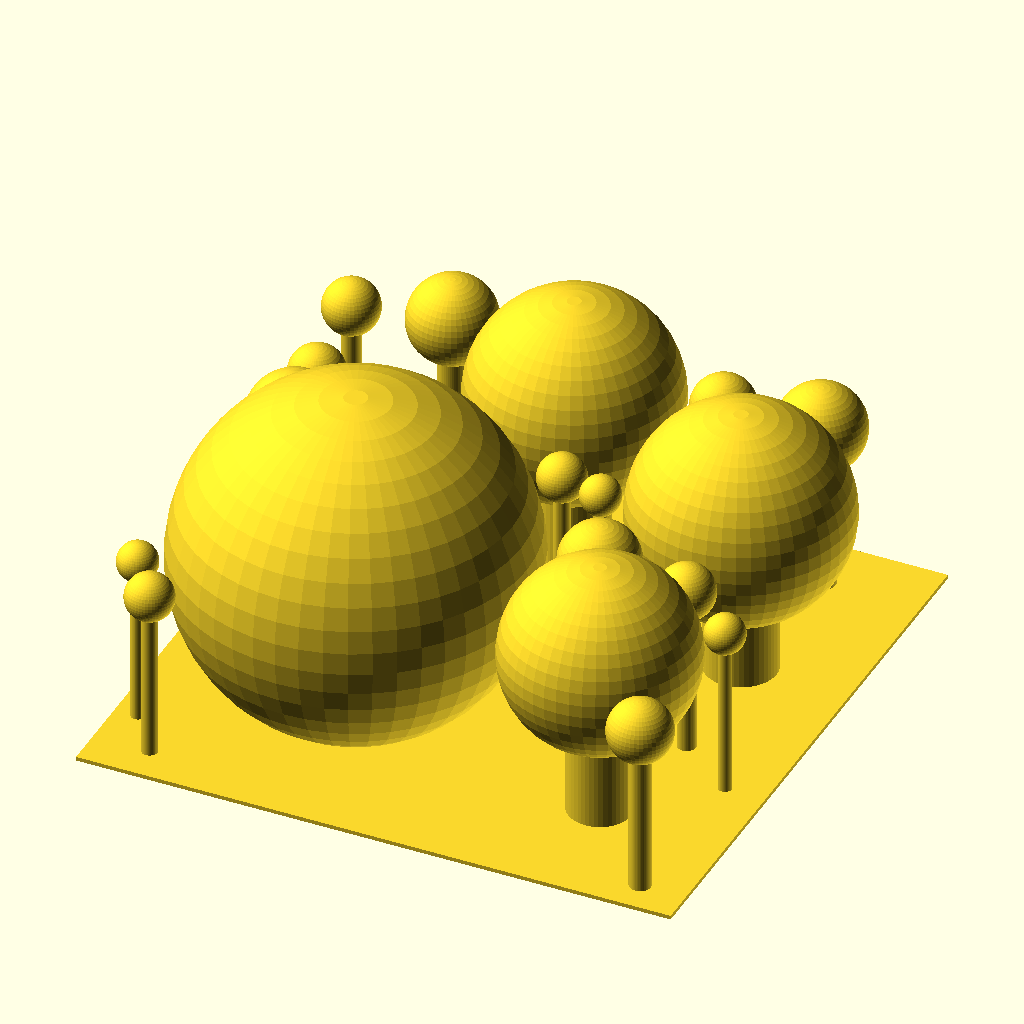
Cell 1: rendered with the file's own defaults.
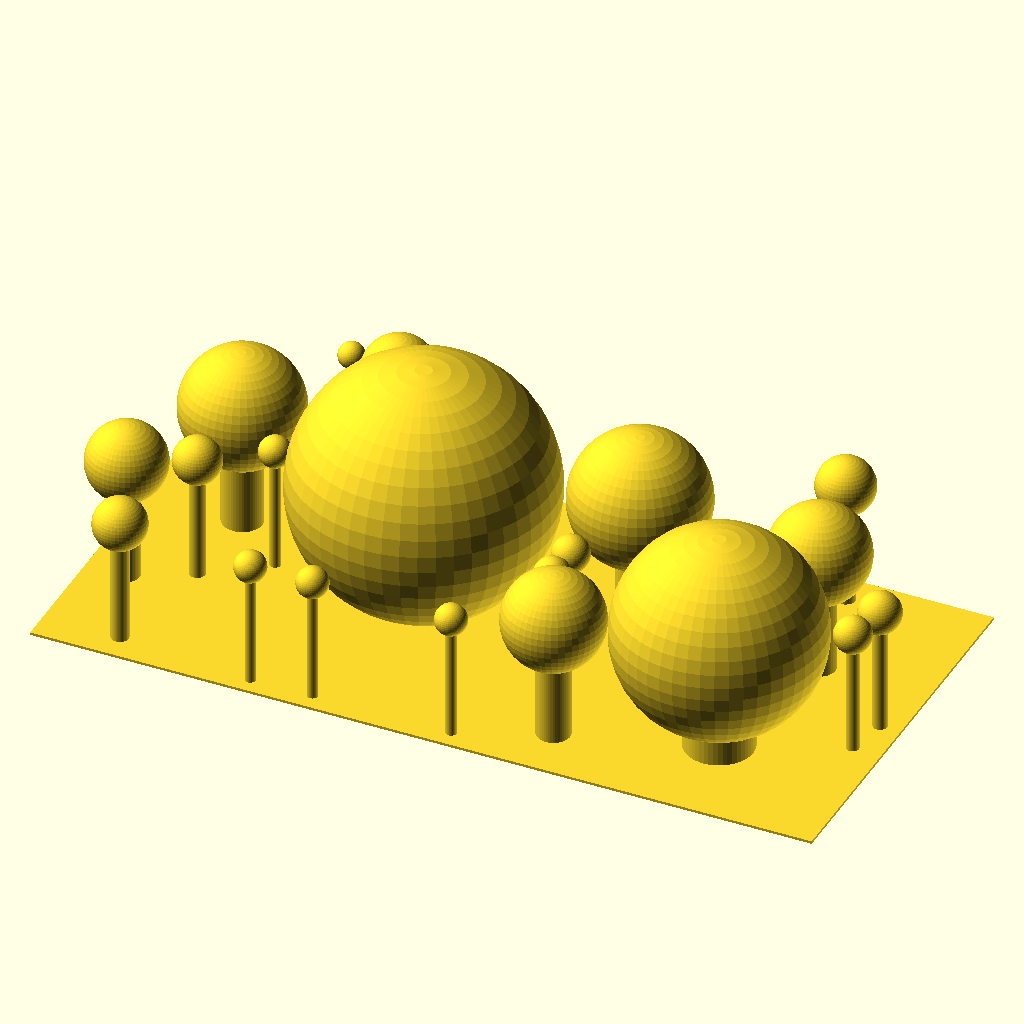
Cell 2 — sizeX set to 300, the other parameters unchanged.
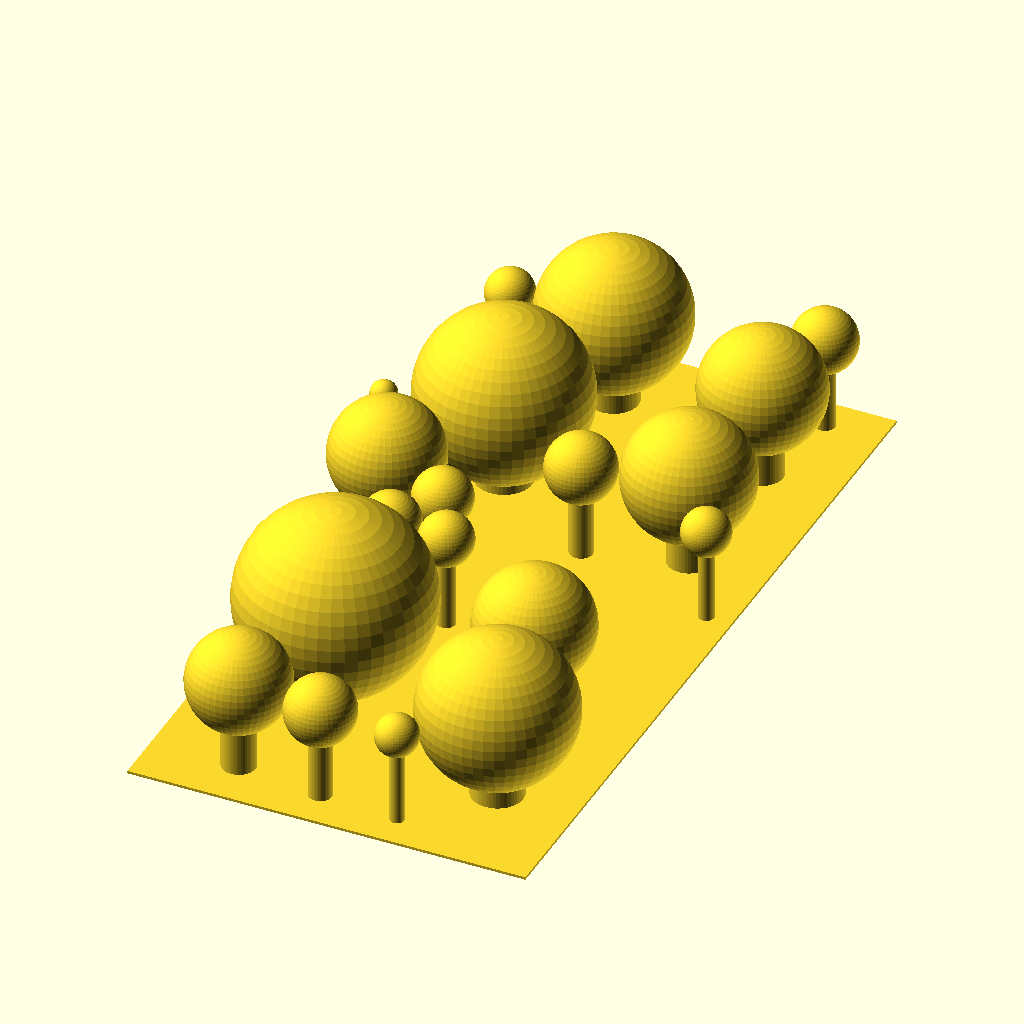
Cell 3: the same model with sizeY = 300.
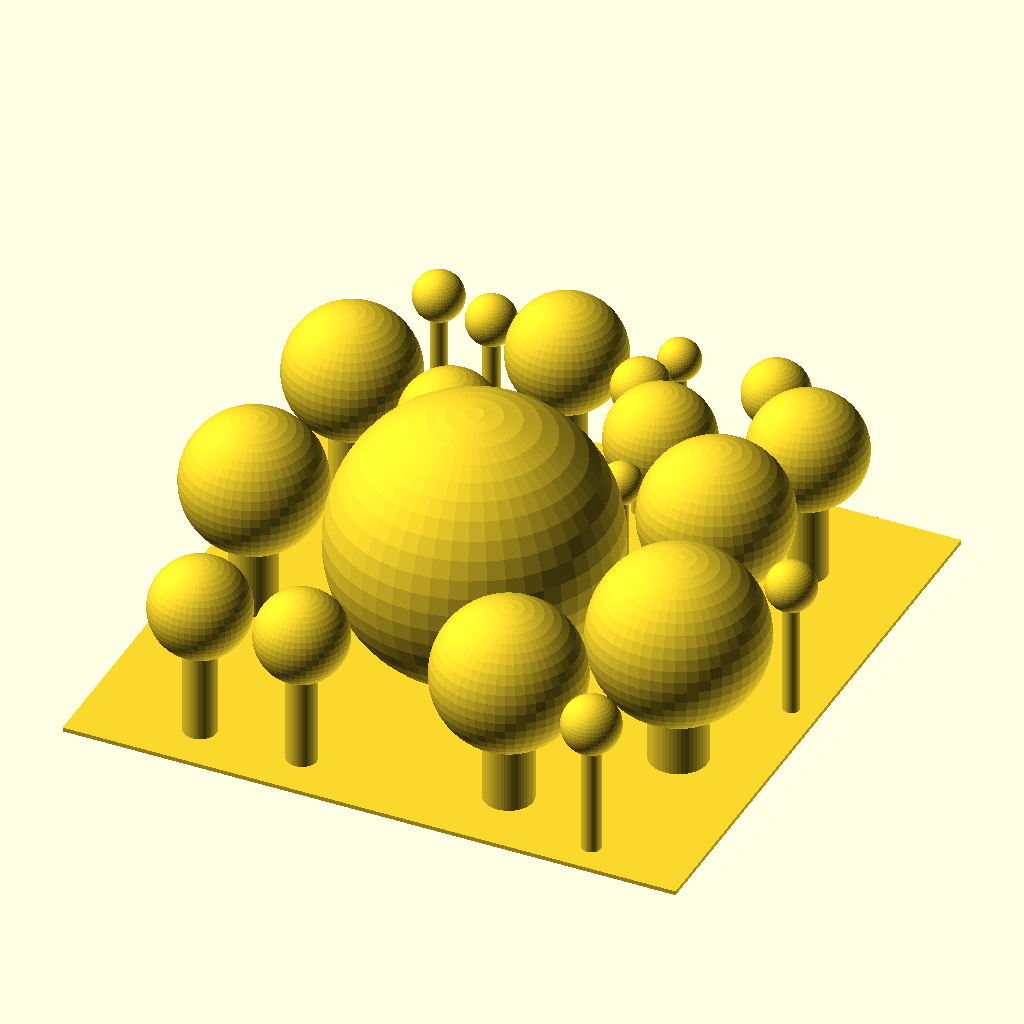
Cell 4: max_radius = 100 (everything else at default).
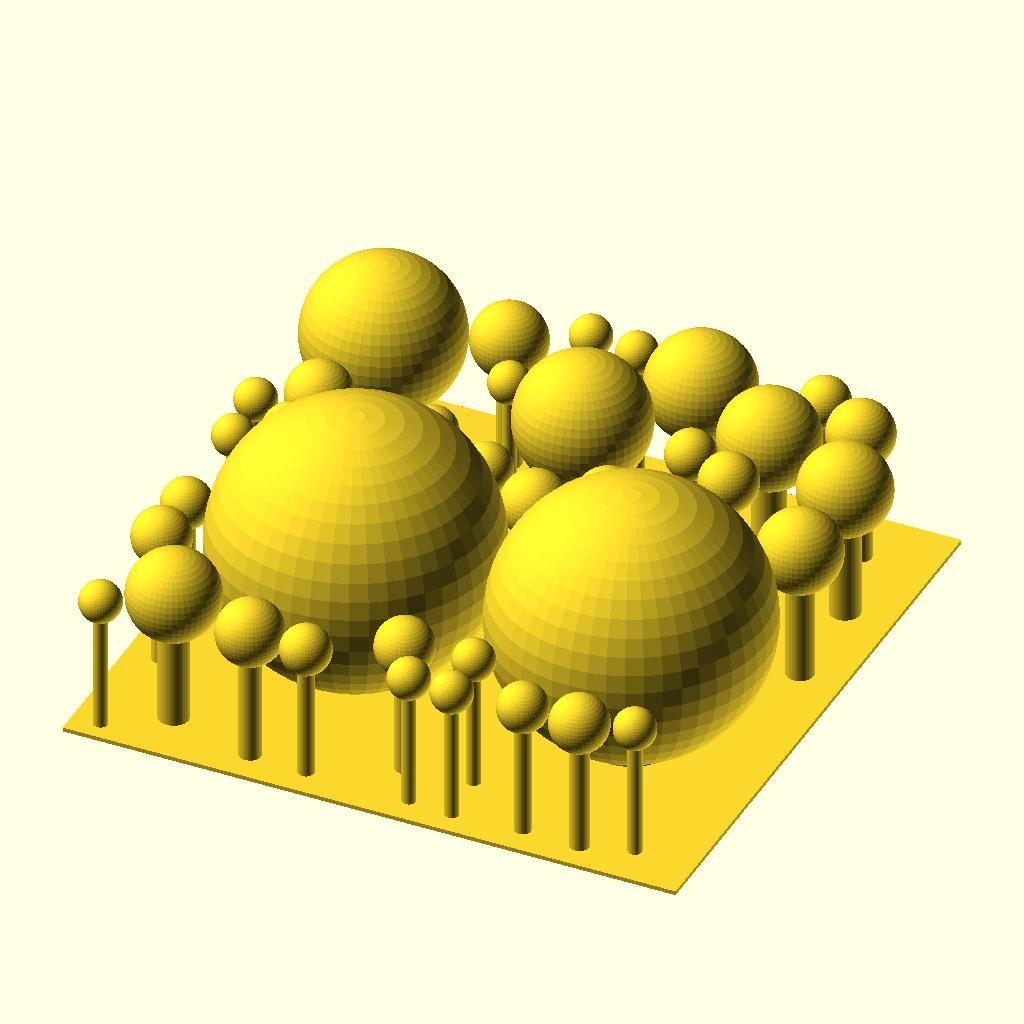
Cell 5: the same model with total_circles = 40.
The same orthographic view direction (rotation 55°, 0°, 25°; colour scheme Cornfield) for every cell, with the view re-fitted per cell, so scale and position can differ between cells.
Source of the model, inputs/thingiverse/files/thing-3816047/files/packing-circles.scad:
sizeX = 150;
sizeY = 150;
min_radius = 5;
max_radius = 50;
total_circles = 20;

function __is_float(value) = value + 0 != undef;

function rand(min_value = 0, max_value = 1, seed_value) = 
    __is_float(seed_value) ? rands(min_value, max_value , 1, seed_value)[0] : rands(min_value, max_value , 1)[0];

function _packing_circles_out_of_range(size, c) =
    c[0] + c[2] >= size[0] || 
    c[0] - c[2] <= 0 ||
    c[1] + c[2] >= size[1] || 
    c[1] - c[2] <= 0;
    
function _packing_circles_overlapping(circles, c, i = 0) = 
    i == len(circles) ? false : 
        let(
            x = c[0] - circles[i][0],
            y = c[1] - circles[i][1],
            a = c[2] + circles[i][2],
            collision = a >= sqrt(x * x + y * y)
        )
        collision || _packing_circles_overlapping(circles, c, i + 1);
    
function _packing_circles_packable(size, circles, c) =
    !_packing_circles_overlapping(circles, c) && 
    !_packing_circles_out_of_range(size, c);

function _packing_circles_new_min_circle(size, min_radius, attempts, circles, i = 0) = 
    i == attempts ? [] :
        let(c = [rand() * size[0], rand() * size[1], min_radius])
        _packing_circles_packable(size, circles, c) ? c : 
        _packing_circles_new_min_circle(size, min_radius, attempts, circles, i + 1);

function _packing_circles_increase_radius(size, circles, c, max_radius) = 
    c[2] == max_radius || !_packing_circles_packable(size, circles, c) ? 
        [c[0], c[1], c[2] - 1] : 
        _packing_circles_increase_radius(size, circles, [c[0], c[1], c[2] + 1], max_radius);


function _packing_circles_new_circle(size, min_radius, max_radius, attempts, circles) = 
    let(c = _packing_circles_new_min_circle(size, min_radius, attempts, circles))
    c == [] ? [] : _packing_circles_increase_radius(size, circles, c, max_radius);

function _packing_circles(size, min_radius, max_radius, total_circles, attempts, circles = [], i = 0) =
    i == total_circles ? circles :
    let(c = _packing_circles_new_circle(size, min_radius, max_radius, attempts, circles))
    c == [] ? _packing_circles(size, min_radius, max_radius, total_circles, attempts, circles) :
    _packing_circles(size, min_radius, max_radius, total_circles, attempts, concat(circles, [c]), i + 1);

function packing_circles(size, min_radius, max_radius, total_circles, attempts = 100) = 
    _packing_circles(__is_float(size) ? [size, size] : size, min_radius, max_radius, total_circles, attempts);
    
circles = packing_circles([sizeX, sizeY], min_radius, max_radius, total_circles);
mr = max([for(c = circles) c[2]]);
translate([0, 0, mr]) for(c = circles) {
    translate([c[0], c[1]])
        sphere(c[2], $fn = 48);
}
for(c = circles) {
    translate([c[0], c[1]])
        linear_extrude(mr) 
           circle(c[2]/ 3, $fn = 48);
}
linear_extrude(1) square([sizeX, sizeY]);
Customizer parameters (derived from the source; name, type, default, range or options):
sizeX: number, default 150
sizeY: number, default 150
min_radius: number, default 5
max_radius: number, default 50
total_circles: number, default 20
